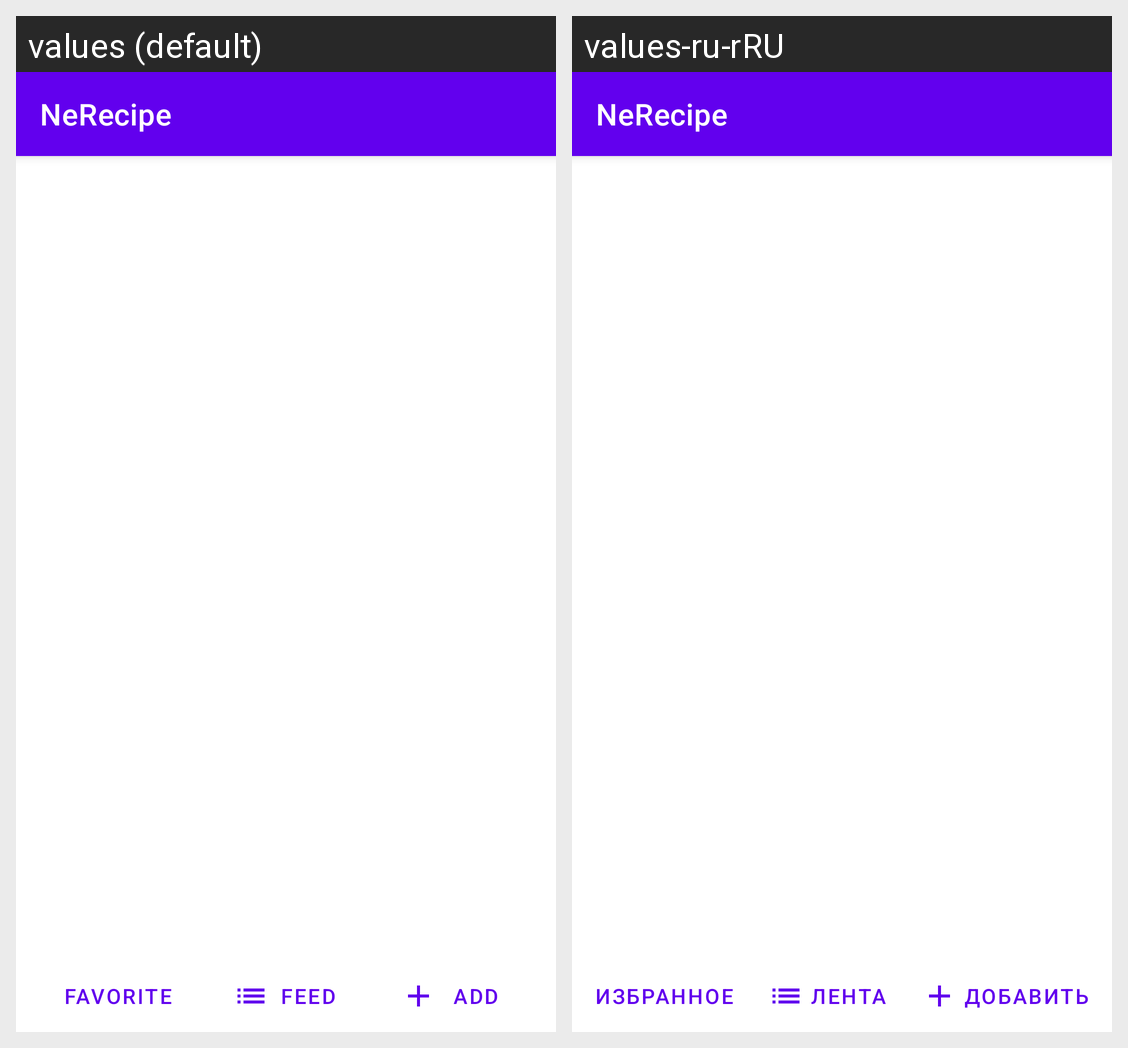

Here is an Android app screen in its default locale and in the app's own translations. Write out the translated-string differences for the strings that appear on this screen.
Android screen res/layout/fragment_favorite_recipe.xml rendered under 2 locales, left to right: values (default), values-ru-rRU. Device: Nexus 5 (rendered at 1080×1920; each locale shown at half size, 540×960, under a caption strip naming it); theme Theme.NeRecipe.
Strings drawn on this screen, with the default value and each locale's value (text and hints the layout hard-codes, and strings that could not be matched under every locale, appear in the picture but are not listed):

app_name
  values: NeRecipe
  values-ru-rRU: NeRecipe

add_recipe
  values: Add
  values-ru-rRU: Добавить

my_favorite
  values: Favorite
  values-ru-rRU: Избранное

feed
  values: Feed
  values-ru-rRU: Лента
